Run: headless pygame with SDL's dummy video driver; simulated clock (each Clock.tick advances the game by its frame time, no real sleeping); random seed 0; keys injected as events and as key.get_pressed() state; no mouse input.
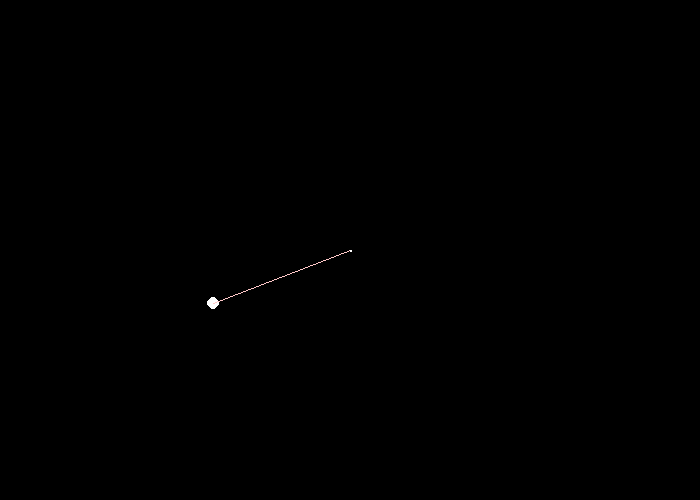
Frame 1 of 4 · flips 1–60 · no input
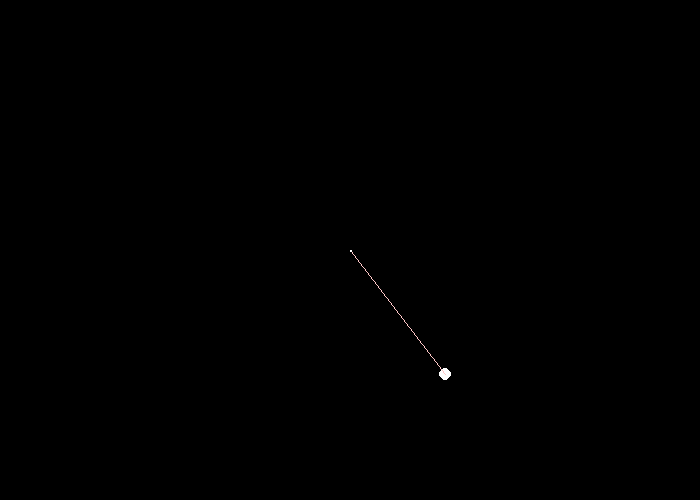
Frame 2 of 4 · flips 61–180 · tapped SPACE, RETURN · held RIGHT (→), D
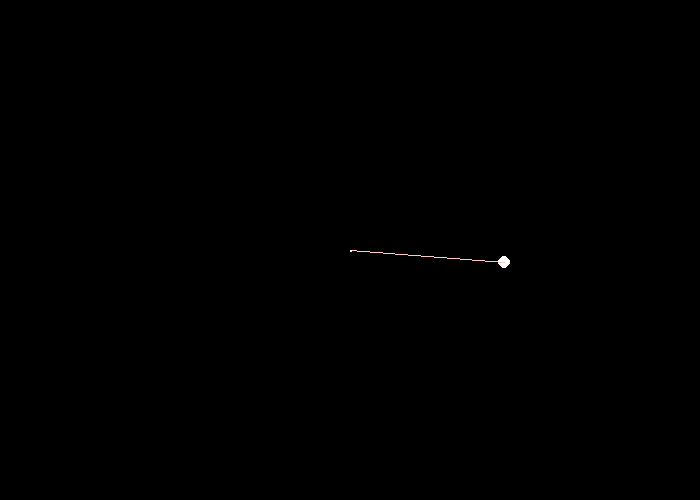
Frame 3 of 4 · flips 181–300 · held DOWN (↓), S
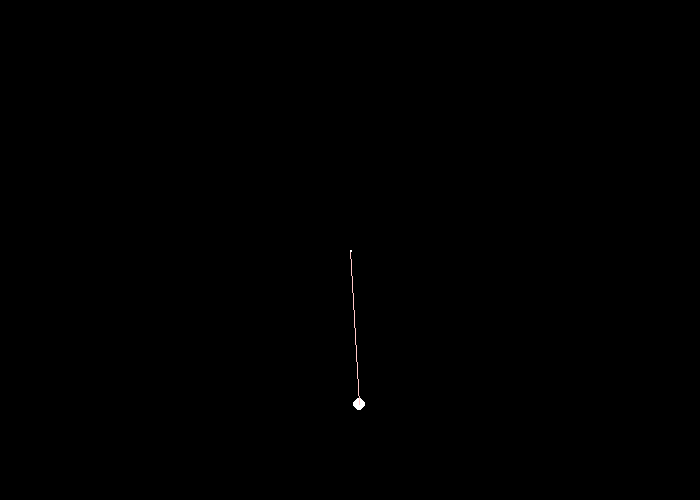
Frame 4 of 4 · flips 301–420 · held LEFT (←), A, UP (↑), W

The pygame program that drew these frames:

import pygame as pg 
from math import sin ,cos,sqrt,radians
pg.init()
dis=pg.display.set_mode((700,500))
run=True
a=10
st_len=150
st_pos=(350,250)
x,y=0,0
angle=0
clk=pg.time.Clock()
sina=0
while run:
    for eve in pg.event.get():
        if eve.type ==pg.QUIT:
            run=False
    dis.fill((0,0,0))
    pg.draw.circle(dis,(255,255,255),(x+5,y+5),6)
    pg.draw.line(dis,(255,200,200),(st_pos[0],st_pos[1]),(x+5,y+5))
    
    
    pg.draw.rect(dis,(255,255,255),pg.Rect(st_pos[0],st_pos[1],2,2))
    

    sina+=0.64
    angle+=sin(radians(sina))
    if (angle%360)<180:
        opp=sin(radians(angle))*st_len
        adj=sqrt((st_len)**2-(opp)**2)
    else:
        opp=sin(radians(180-angle))*st_len*-1
        adj=sqrt((st_len)**2-(opp)**2)
    if (angle%360)>90:
        x=(adj)+st_pos[0]
        
    if (angle%360)<90 and (angle%360)<180 :
        x=(adj*-1)+st_pos[0]
    if (angle%360)>270:
        x=(adj*-1)+st_pos[0]
        
    y=(opp)+st_pos[1]
    
    pg.display.flip()
    clk.tick(120)
    
pg.quit()
